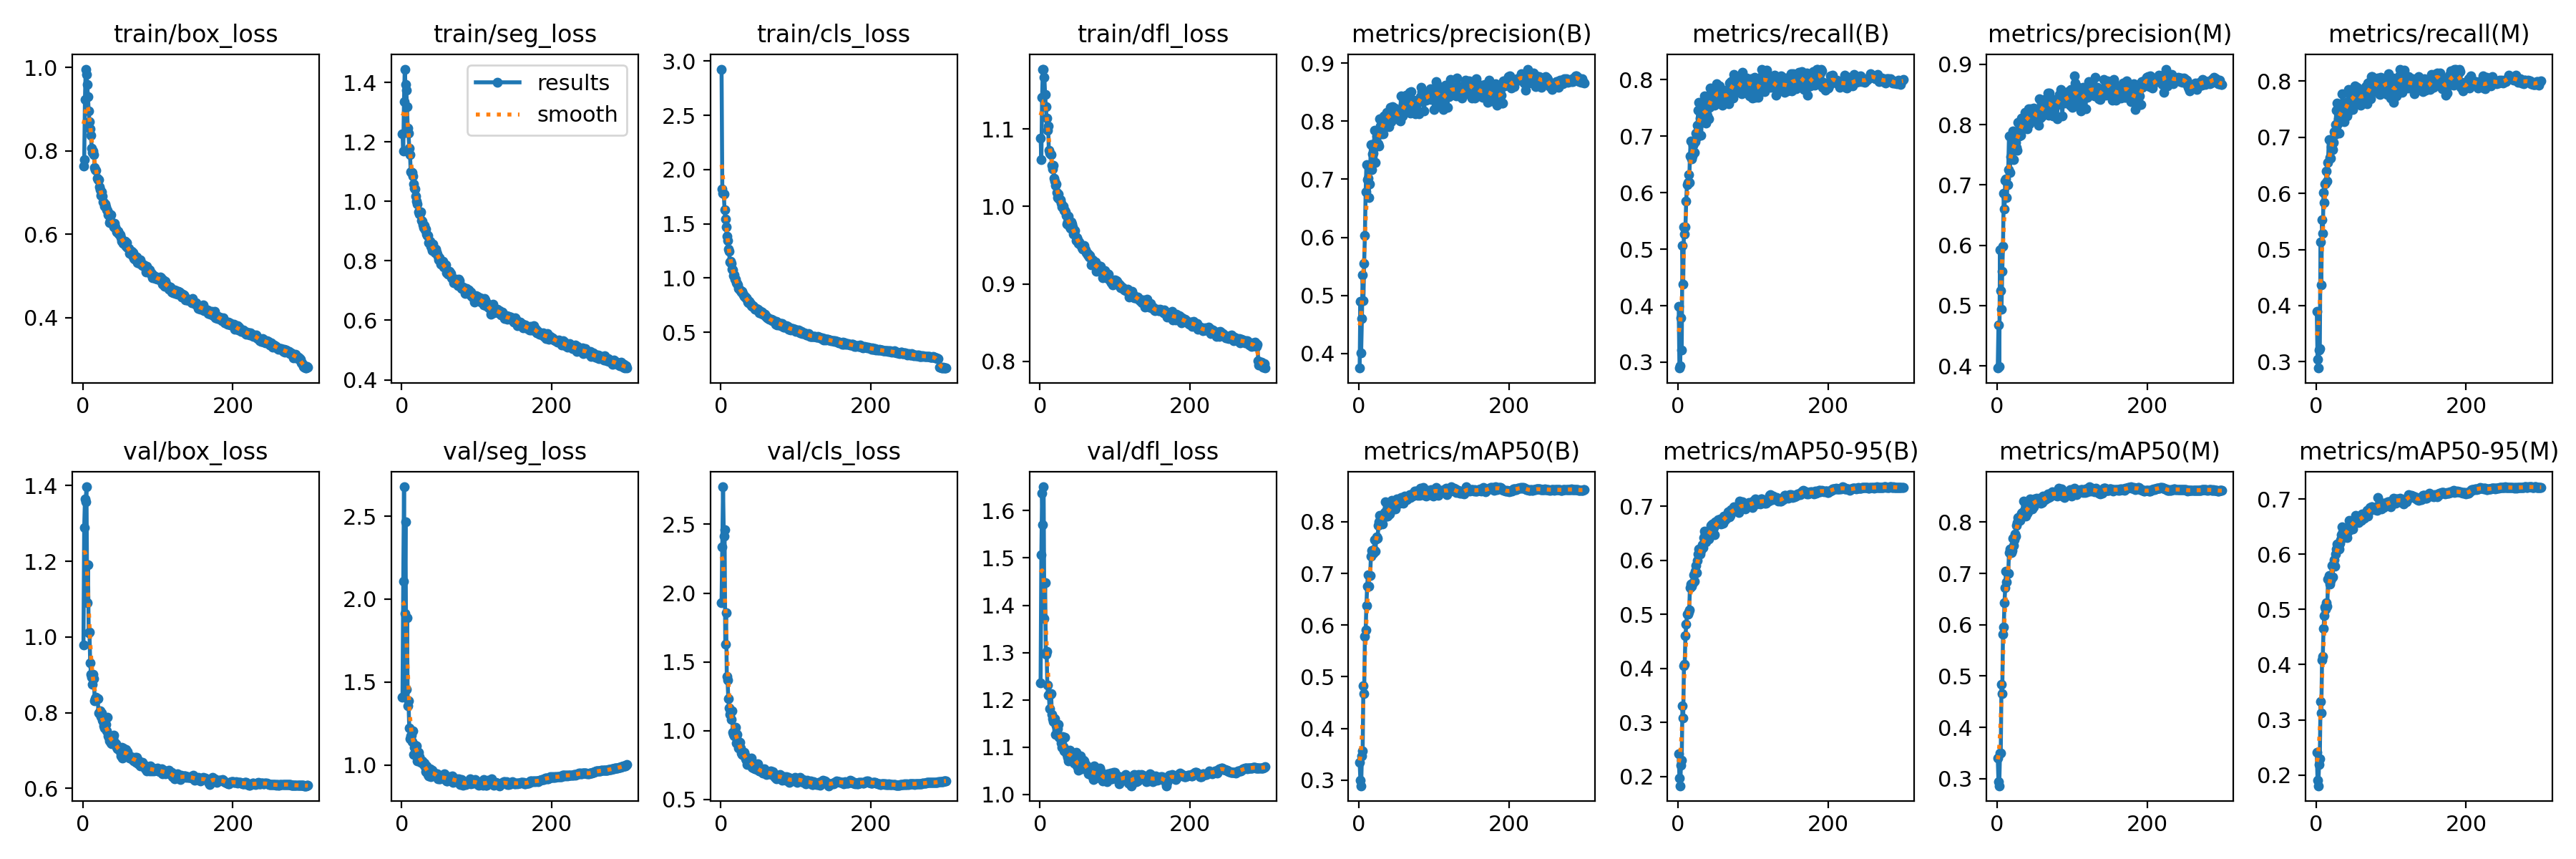

The file beside this chart, header and first rows:
epoch, train/box_loss, train/seg_loss, train/cls_loss, train/dfl_loss, metrics/precision(B), metrics/recall(B), metrics/mAP50(B), metrics/mAP50-95(B), metrics/precision(M), metrics/recall(M), metrics/mAP50(M), metrics/mAP50-95(M), val/box_loss, val/seg_loss, val/cls_loss, val/dfl_loss, lr/pg0, lr/pg1, lr/pg2
1, 0.764, 1.228, 2.925, 1.088, 0.3751, 0.3988, 0.3347, 0.2419, 0.3965, 0.3903, 0.3407, 0.2406, 0.9784, 1.409, 1.927, 1.235, 0.07005, 0.003327, 0.003327
2, 0.7789, 1.169, 1.818, 1.06, 0.4896, 0.2896, 0.2994, 0.1965, 0.4681, 0.3041, 0.2939, 0.1908, 1.289, 2.106, 2.336, 1.507, 0.04003, 0.006639, 0.006639
3, 0.9242, 1.336, 1.783, 1.141, 0.401, 0.2939, 0.2889, 0.1827, 0.3988, 0.2888, 0.2861, 0.1806, 1.365, 2.678, 2.773, 1.637, 0.009988, 0.009928, 0.009928
4, 0.9964, 1.445, 1.775, 1.177, 0.4609, 0.3791, 0.3468, 0.2207, 0.5924, 0.3214, 0.3505, 0.2187, 1.357, 1.913, 2.412, 1.571, 0.009901, 0.009901, 0.009901
5, 0.9832, 1.393, 1.632, 1.177, 0.5354, 0.3217, 0.3557, 0.2297, 0.5254, 0.3234, 0.3494, 0.229, 1.397, 2.465, 2.462, 1.651, 0.009868, 0.009868, 0.009868
6, 0.9596, 1.375, 1.543, 1.167, 0.4913, 0.5067, 0.4829, 0.3303, 0.4935, 0.5131, 0.4845, 0.3331, 1.091, 1.458, 1.629, 1.372, 0.009835, 0.009835, 0.009835
7, 0.9305, 1.318, 1.47, 1.144, 0.5553, 0.4383, 0.4668, 0.3083, 0.5571, 0.4373, 0.4651, 0.3127, 1.191, 1.889, 1.859, 1.448, 0.009802, 0.009802, 0.009802
8, 0.8964, 1.246, 1.387, 1.129, 0.6033, 0.5398, 0.578, 0.4054, 0.5985, 0.5532, 0.5816, 0.4079, 1.012, 1.356, 1.396, 1.296, 0.009769, 0.009769, 0.009769
9, 0.8701, 1.23, 1.344, 1.114, 0.6779, 0.5267, 0.5906, 0.4076, 0.6864, 0.5284, 0.595, 0.415, 1.013, 1.385, 1.366, 1.302, 0.009736, 0.009736, 0.009736
10, 0.853, 1.18, 1.265, 1.099, 0.7247, 0.5394, 0.6383, 0.4603, 0.6602, 0.6012, 0.6432, 0.4659, 0.9314, 1.221, 1.233, 1.232, 0.009703, 0.009703, 0.009703
11, 0.8376, 1.157, 1.245, 1.104, 0.6994, 0.5858, 0.6746, 0.4813, 0.7081, 0.583, 0.6723, 0.4886, 0.9014, 1.158, 1.164, 1.21, 0.00967, 0.00967, 0.00967
12, 0.8071, 1.099, 1.149, 1.072, 0.7018, 0.6142, 0.697, 0.5007, 0.7102, 0.6165, 0.7038, 0.5041, 0.8928, 1.177, 1.117, 1.212, 0.009637, 0.009637, 0.009637
13, 0.7968, 1.097, 1.15, 1.069, 0.6683, 0.6187, 0.675, 0.5003, 0.6788, 0.6185, 0.683, 0.5005, 0.8741, 1.179, 1.137, 1.181, 0.009604, 0.009604, 0.009604
14, 0.7997, 1.097, 1.131, 1.068, 0.6915, 0.6325, 0.6952, 0.5051, 0.7001, 0.6401, 0.7004, 0.5118, 0.9016, 1.141, 1.079, 1.212, 0.009571, 0.009571, 0.009571
15, 0.7921, 1.086, 1.08, 1.067, 0.7186, 0.6183, 0.6953, 0.5079, 0.7253, 0.6223, 0.7003, 0.5059, 0.8898, 1.204, 1.144, 1.213, 0.009538, 0.009538, 0.009538
16, 0.7606, 1.06, 1.077, 1.053, 0.7596, 0.6651, 0.7328, 0.55, 0.7816, 0.6548, 0.7409, 0.5544, 0.8315, 1.065, 0.9885, 1.17, 0.009505, 0.009505, 0.009505
17, 0.7561, 1.045, 1.021, 1.049, 0.716, 0.692, 0.7445, 0.5565, 0.721, 0.696, 0.748, 0.5615, 0.8363, 1.105, 0.9736, 1.16, 0.009472, 0.009472, 0.009472
18, 0.7538, 1.042, 1.026, 1.053, 0.7441, 0.6598, 0.741, 0.5517, 0.7469, 0.6643, 0.7417, 0.5458, 0.8402, 1.118, 0.9633, 1.154, 0.009439, 0.009439, 0.009439
19, 0.7355, 1.017, 0.9863, 1.037, 0.7445, 0.6647, 0.7386, 0.5568, 0.7444, 0.663, 0.7401, 0.5529, 0.8378, 1.117, 0.9957, 1.16, 0.009406, 0.009406, 0.009406
20, 0.7315, 1, 0.9867, 1.032, 0.761, 0.6834, 0.7464, 0.5585, 0.7618, 0.6832, 0.7448, 0.5564, 0.8379, 1.116, 1.024, 1.161, 0.009373, 0.009373, 0.009373
21, 0.7317, 0.9916, 0.9586, 1.027, 0.784, 0.6881, 0.7652, 0.5727, 0.79, 0.6927, 0.7681, 0.5796, 0.799, 1.026, 0.9093, 1.127, 0.00934, 0.00934, 0.00934
22, 0.7149, 0.9639, 0.9502, 1.029, 0.7294, 0.6709, 0.7426, 0.5608, 0.7419, 0.6778, 0.7539, 0.5594, 0.7998, 1.075, 0.9719, 1.145, 0.009307, 0.009307, 0.009307
23, 0.7079, 0.9566, 0.9359, 1.018, 0.7568, 0.69, 0.767, 0.5798, 0.7584, 0.691, 0.7663, 0.5828, 0.805, 1.049, 0.9249, 1.137, 0.009274, 0.009274, 0.009274
24, 0.6942, 0.9597, 0.9021, 1.012, 0.774, 0.706, 0.7701, 0.59, 0.781, 0.7097, 0.7768, 0.5901, 0.7902, 1.02, 0.8721, 1.139, 0.009241, 0.009241, 0.009241
25, 0.7016, 0.9653, 0.8883, 1.016, 0.7786, 0.6983, 0.7686, 0.5776, 0.7704, 0.7052, 0.773, 0.5787, 0.7988, 1.016, 0.915, 1.147, 0.009208, 0.009208, 0.009208
26, 0.6914, 0.9353, 0.8805, 1.01, 0.7609, 0.7201, 0.7931, 0.5996, 0.762, 0.7224, 0.7937, 0.6004, 0.7811, 1.025, 0.8749, 1.12, 0.009175, 0.009175, 0.009175
27, 0.6782, 0.9339, 0.8704, 1.009, 0.757, 0.746, 0.7991, 0.6115, 0.7579, 0.7478, 0.7994, 0.6089, 0.7761, 1.025, 0.8371, 1.118, 0.009142, 0.009142, 0.009142
28, 0.677, 0.9207, 0.8761, 1.004, 0.8043, 0.7602, 0.8116, 0.6217, 0.8042, 0.7601, 0.8094, 0.6179, 0.7649, 1.011, 0.8279, 1.108, 0.009109, 0.009109, 0.009109
29, 0.6678, 0.9118, 0.8551, 0.9994, 0.7917, 0.7215, 0.8037, 0.6143, 0.7896, 0.7234, 0.8052, 0.6155, 0.7591, 1.003, 0.8444, 1.099, 0.009076, 0.009076, 0.009076
30, 0.6731, 0.9185, 0.8409, 0.9998, 0.7779, 0.7325, 0.8051, 0.6113, 0.781, 0.7326, 0.8054, 0.6118, 0.7665, 1.01, 0.8228, 1.123, 0.009043, 0.009043, 0.009043
31, 0.6655, 0.9056, 0.8322, 1, 0.7895, 0.7019, 0.7958, 0.6189, 0.7969, 0.7071, 0.8036, 0.6093, 0.7688, 0.9882, 0.8441, 1.101, 0.00901, 0.00901, 0.00901
32, 0.6587, 0.9074, 0.8299, 0.995, 0.7783, 0.7527, 0.8084, 0.6287, 0.7819, 0.757, 0.8129, 0.6195, 0.7518, 0.9581, 0.8224, 1.091, 0.008977, 0.008977, 0.008977
33, 0.658, 0.8914, 0.8159, 0.9953, 0.809, 0.7362, 0.814, 0.6233, 0.8111, 0.7379, 0.817, 0.6261, 0.788, 0.995, 0.7973, 1.12, 0.008944, 0.008944, 0.008944
34, 0.6475, 0.8846, 0.8139, 0.9927, 0.8045, 0.7399, 0.8172, 0.6419, 0.8107, 0.7436, 0.8182, 0.6356, 0.7387, 0.9548, 0.7856, 1.094, 0.008911, 0.008911, 0.008911
35, 0.6501, 0.8863, 0.8037, 0.9883, 0.8046, 0.7712, 0.8388, 0.6539, 0.8022, 0.7779, 0.841, 0.6498, 0.7352, 0.9441, 0.7557, 1.089, 0.008878, 0.008878, 0.008878
36, 0.6274, 0.8607, 0.7807, 0.9772, 0.7944, 0.7498, 0.8209, 0.647, 0.7946, 0.7514, 0.8228, 0.6402, 0.726, 0.9355, 0.7991, 1.084, 0.008845, 0.008845, 0.008845
37, 0.6337, 0.8603, 0.7734, 0.9805, 0.8149, 0.7235, 0.8106, 0.6348, 0.8203, 0.7279, 0.8172, 0.6309, 0.7258, 0.9571, 0.7808, 1.078, 0.008812, 0.008812, 0.008812
38, 0.6476, 0.8662, 0.7833, 0.9871, 0.8033, 0.7394, 0.8105, 0.6391, 0.8067, 0.7429, 0.8118, 0.6311, 0.7199, 0.9753, 0.7932, 1.071, 0.008779, 0.008779, 0.008779
39, 0.6276, 0.8487, 0.7612, 0.9804, 0.8118, 0.7354, 0.8265, 0.6506, 0.8055, 0.7472, 0.8284, 0.646, 0.718, 0.9315, 0.7732, 1.085, 0.008746, 0.008746, 0.008746
40, 0.6238, 0.8455, 0.7632, 0.9735, 0.7899, 0.7613, 0.8154, 0.6425, 0.7926, 0.7624, 0.8167, 0.6321, 0.732, 0.952, 0.7671, 1.094, 0.008713, 0.008713, 0.008713
41, 0.6187, 0.8341, 0.7476, 0.9714, 0.8177, 0.7311, 0.8151, 0.6392, 0.8193, 0.7376, 0.8197, 0.6306, 0.7402, 0.9696, 0.7978, 1.086, 0.00868, 0.00868, 0.00868
42, 0.6268, 0.8567, 0.7398, 0.98, 0.8239, 0.7515, 0.8316, 0.6468, 0.8262, 0.7441, 0.8277, 0.6403, 0.7219, 0.9441, 0.7335, 1.079, 0.008647, 0.008647, 0.008647
43, 0.6179, 0.842, 0.7434, 0.977, 0.7994, 0.7848, 0.8307, 0.6539, 0.8016, 0.7853, 0.8351, 0.6481, 0.7179, 0.9473, 0.7413, 1.084, 0.008614, 0.008614, 0.008614
44, 0.6121, 0.8272, 0.7362, 0.9737, 0.8102, 0.7769, 0.842, 0.6653, 0.8109, 0.7797, 0.8448, 0.6608, 0.717, 0.9475, 0.7287, 1.081, 0.008581, 0.008581, 0.008581
45, 0.6059, 0.8386, 0.7139, 0.9648, 0.8247, 0.7636, 0.8329, 0.6625, 0.8266, 0.7652, 0.8346, 0.645, 0.709, 0.9443, 0.7218, 1.079, 0.008548, 0.008548, 0.008548
46, 0.6065, 0.8301, 0.7104, 0.9656, 0.8109, 0.7715, 0.838, 0.6672, 0.8145, 0.7722, 0.8383, 0.654, 0.7043, 0.9465, 0.7195, 1.066, 0.008515, 0.008515, 0.008515
47, 0.6078, 0.8228, 0.7181, 0.9691, 0.8185, 0.7598, 0.8253, 0.652, 0.821, 0.7614, 0.8261, 0.6459, 0.704, 0.9484, 0.736, 1.072, 0.008482, 0.008482, 0.008482
48, 0.6012, 0.8166, 0.7068, 0.9565, 0.8225, 0.7572, 0.8369, 0.6603, 0.8235, 0.7591, 0.8384, 0.6585, 0.7047, 0.9179, 0.7165, 1.089, 0.008449, 0.008449, 0.008449
49, 0.6006, 0.8043, 0.7131, 0.9593, 0.8108, 0.7547, 0.8254, 0.6478, 0.827, 0.7497, 0.8295, 0.6458, 0.704, 0.9323, 0.7574, 1.059, 0.008416, 0.008416, 0.008416
50, 0.5989, 0.8112, 0.7021, 0.9566, 0.8184, 0.7813, 0.8442, 0.6713, 0.8208, 0.784, 0.8459, 0.6602, 0.6961, 0.9158, 0.7131, 1.058, 0.008383, 0.008383, 0.008383
51, 0.5925, 0.8029, 0.6783, 0.9528, 0.8144, 0.7719, 0.8393, 0.6702, 0.8238, 0.769, 0.8407, 0.6605, 0.6864, 0.9171, 0.7063, 1.051, 0.00835, 0.00835, 0.00835
52, 0.5829, 0.7894, 0.6848, 0.9542, 0.8042, 0.7936, 0.84, 0.6694, 0.8068, 0.7913, 0.8399, 0.66, 0.709, 0.9198, 0.7053, 1.07, 0.008317, 0.008317, 0.008317
53, 0.584, 0.7901, 0.6914, 0.9515, 0.8058, 0.7786, 0.844, 0.6751, 0.8107, 0.7807, 0.8461, 0.6697, 0.6794, 0.9274, 0.7108, 1.055, 0.008284, 0.008284, 0.008284
54, 0.5792, 0.7886, 0.67, 0.9505, 0.8018, 0.7726, 0.8354, 0.6684, 0.8077, 0.777, 0.8391, 0.6592, 0.706, 0.924, 0.6989, 1.081, 0.008251, 0.008251, 0.008251
55, 0.5842, 0.7975, 0.6821, 0.9495, 0.8006, 0.789, 0.8424, 0.6719, 0.7993, 0.7884, 0.8401, 0.6625, 0.6881, 0.9252, 0.707, 1.063, 0.008218, 0.008218, 0.008218
56, 0.5764, 0.7787, 0.6664, 0.9465, 0.844, 0.767, 0.8475, 0.6765, 0.8435, 0.7656, 0.8469, 0.6676, 0.6847, 0.9174, 0.6916, 1.054, 0.008185, 0.008185, 0.008185
57, 0.5837, 0.7833, 0.6628, 0.9445, 0.8096, 0.7715, 0.8383, 0.6673, 0.8109, 0.7731, 0.8397, 0.6567, 0.7003, 0.9456, 0.7084, 1.067, 0.008152, 0.008152, 0.008152
58, 0.5712, 0.7791, 0.6629, 0.949, 0.8086, 0.7747, 0.8386, 0.6704, 0.8125, 0.7705, 0.8368, 0.6608, 0.7035, 0.9265, 0.7245, 1.071, 0.008119, 0.008119, 0.008119
59, 0.5794, 0.7867, 0.6659, 0.9498, 0.8281, 0.7546, 0.8364, 0.673, 0.8303, 0.7571, 0.8379, 0.6608, 0.6918, 0.9199, 0.706, 1.071, 0.008086, 0.008086, 0.008086
60, 0.5682, 0.7608, 0.6485, 0.9445, 0.8184, 0.7727, 0.8417, 0.6685, 0.8149, 0.7771, 0.8383, 0.6616, 0.6971, 0.9036, 0.7061, 1.062, 0.008053, 0.008053, 0.008053
... 240 more rows
